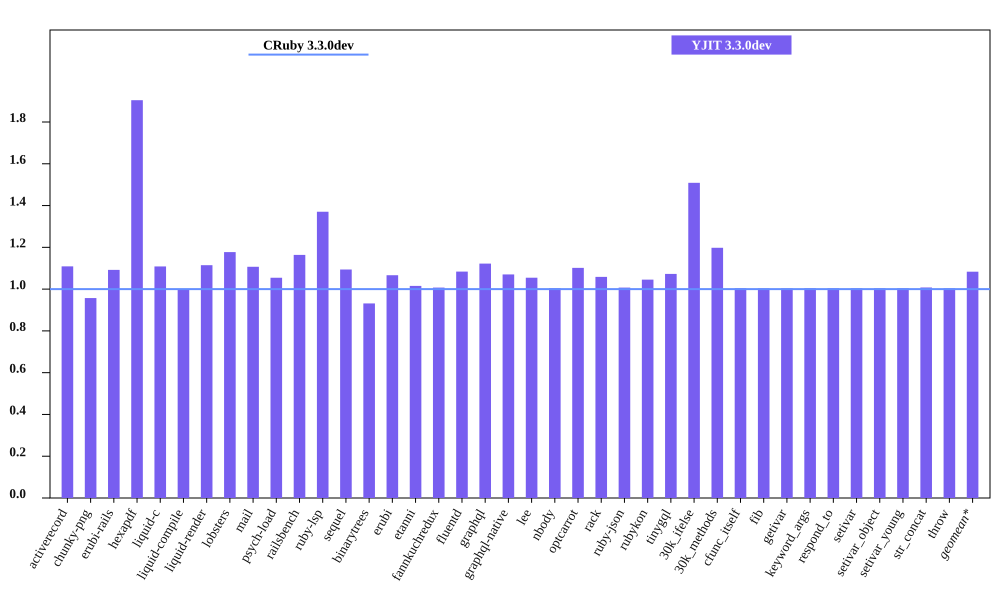

Data behind this chart, as committed beside it:
bench, CRuby 3.3.0dev mem (MiB), YJIT 3.3.0dev mem (MiB), Inline Code, Outlined Code, YJIT Mem overhead
activerecord, 48.92, 54.25, 1, 1
chunky-png, 67.08, 64.21, 1, 1
erubi-rails, 88.18, 96.29, 2, 2
hexapdf, 141.4, 269.3, 2, 2
liquid-c, 35.88, 39.77, 1, 1
liquid-compile, 36.32, 36.34, 1, 1
liquid-render, 35.06, 39.08, 1, 1
lobsters, 276.7, 325.7, 7, 7
mail, 50.7, 56.12, 1, 1
psych-load, 35.6, 37.54, 1, 1
railsbench, 89.96, 104.7, 3, 3
ruby-lsp, 95.16, 130.4, 5, 5
sequel, 37.16, 40.64, 1, 1
binarytrees, 26.05, 24.26, 1, 1
erubi, 29.84, 31.83, 1, 1
etanni, 23.64, 24, 1, 1
fannkuchredux, 20.36, 20.51, 1, 1
fluentd, 606.8, 657.7, 1, 1
graphql, 38.37, 43.06, 1, 1
graphql-native, 35.91, 38.43, 1, 1
lee, 34.5, 36.38, 1, 1
nbody, 20.37, 20.45, 1, 1
optcarrot, 59.3, 65.33, 1, 1
rack, 30.75, 32.55, 1, 1
ruby-json, 21.56, 21.71, 1, 1
rubykon, 47.25, 49.39, 1, 1
tinygql, 28.24, 30.29, 1, 1
30k_ifelse, 60.96, 91.98, 5, 5
30k_methods, 49.23, 58.98, 2, 2
cfunc_itself, 20.54, 20.62, 1, 1
fib, 20.42, 20.49, 1, 1
getivar, 20.55, 20.62, 1, 1
keyword_args, 20.41, 20.5, 1, 1
respond_to, 20.55, 20.63, 1, 1
setivar, 20.55, 20.62, 1, 1
setivar_object, 20.36, 20.44, 1, 1
setivar_young, 20.36, 20.43, 1, 1
str_concat, 46.73, 47.1, 1, 1
throw, 20.55, 20.62, 1, 1
